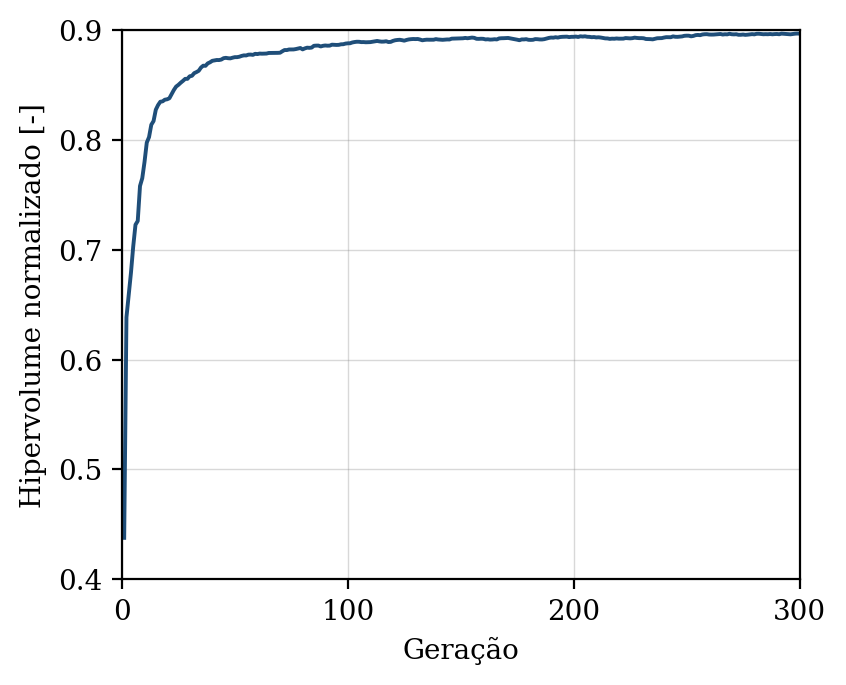

Data behind this chart, as committed beside it:
geracao, hipervolume, n_solucoes, n_avaliacoes
1, 0.4378, 2, 50
2, 0.6385, 5, 100
3, 0.6589, 7, 150
4, 0.6791, 13, 200
5, 0.703, 15, 250
6, 0.7228, 18, 300
7, 0.7262, 25, 350
8, 0.758, 26, 400
9, 0.7651, 28, 450
10, 0.7799, 26, 500
11, 0.7976, 38, 550
12, 0.8025, 43, 600
13, 0.8138, 41, 650
14, 0.8171, 46, 700
15, 0.8275, 50, 750
16, 0.8317, 50, 800
17, 0.8347, 50, 850
18, 0.8351, 50, 900
19, 0.8366, 50, 950
20, 0.8369, 50, 1000
21, 0.8379, 50, 1050
22, 0.8416, 50, 1100
23, 0.8454, 50, 1150
24, 0.8485, 50, 1200
25, 0.8501, 50, 1250
26, 0.852, 50, 1300
27, 0.8537, 50, 1350
28, 0.8555, 50, 1400
29, 0.8555, 50, 1450
30, 0.8579, 50, 1500
31, 0.8583, 50, 1550
32, 0.8607, 50, 1600
33, 0.8617, 50, 1650
34, 0.8629, 50, 1700
35, 0.8658, 50, 1750
36, 0.8675, 50, 1800
37, 0.8674, 50, 1850
38, 0.8696, 50, 1900
39, 0.8706, 50, 1950
40, 0.872, 50, 2000
41, 0.8724, 50, 2050
42, 0.8727, 50, 2100
43, 0.8726, 50, 2150
44, 0.8731, 50, 2200
45, 0.8743, 50, 2250
46, 0.8747, 50, 2300
47, 0.8743, 50, 2350
48, 0.8742, 50, 2400
49, 0.8748, 50, 2450
50, 0.8753, 50, 2500
51, 0.8753, 50, 2550
52, 0.8757, 50, 2600
53, 0.8764, 50, 2650
54, 0.8769, 50, 2700
55, 0.8768, 50, 2750
56, 0.8776, 50, 2800
57, 0.8776, 50, 2850
58, 0.8774, 50, 2900
59, 0.8783, 50, 2950
60, 0.8781, 50, 3000
... 240 more rows
